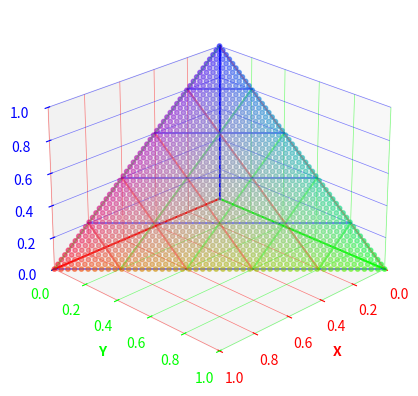

Python code for this plot:
import matplotlib.pyplot as plt
import numpy as np

fig = plt.figure()
ax = fig.add_subplot(projection='3d')

n = 50

xdir = np.linspace(0, 1.0, n)
ydir = np.linspace(0, 1.0, n)
zdir = np.linspace(0, 1.0, n)

# Plot direction vectors
ax.plot(xdir, 0, zs=0, zdir='z',c=(1,0,0))
ax.plot(0, ydir, zs=0, zdir='z',c=(0,1,0))
ax.plot(0, 0, zs=zdir, zdir='z',c=(0,0,1))

# Generate simplex points
X, Y = np.meshgrid(xdir, ydir)
Z = 1 - X - Y

mask = Z >= 0  # keep only valid simplex points
X = X[mask]
Y = Y[mask]
Z = Z[mask]

colors = np.vstack((X, Y, Z)).T
ax.scatter(X, Y, Z, s=10, alpha=0.5, c=colors**0.5)

ax.set_xlim(0, 1)
ax.set_ylim(0, 1)
ax.set_zlim(0, 1)

ax.set_xlabel('X', fontweight='bold', color=(1,0,0))
ax.set_ylabel('Y', fontweight='bold', color=(0,1,0))
ax.set_zlabel('Z', fontweight='bold', color=(0,0,1))

ax.tick_params(axis='x', colors=(1,0,0))
ax.tick_params(axis='y', colors=(0,1,0))
ax.tick_params(axis='z', colors=(0,0,1))

ax.xaxis.line.set_color((1,0,0,0.0))
ax.yaxis.line.set_color((0,1,0,0.0))
ax.zaxis.line.set_color((0,0,1,0.0))

ax.view_init(elev=25, azim=45, roll=0)

ax.xaxis._axinfo["grid"]['color'] = (1, 0, 0, 0.5)
ax.yaxis._axinfo["grid"]['color'] = (0, 1, 0, 0.5)
ax.zaxis._axinfo["grid"]['color'] = (0, 0, 1, 0.5)

ax.xaxis._axinfo["grid"]['linewidth'] = 0.5
ax.yaxis._axinfo["grid"]['linewidth'] = 0.5
ax.zaxis._axinfo["grid"]['linewidth'] = 0.5

for t in np.linspace(0, 1, 6):
  ax.plot([t, t],   [0, 1-t], [1-t, 0], color=(1,0,0,0.5))
  ax.plot([0, 1-t], [t, t],   [1-t, 0], color=(0,1,0,0.5))
  ax.plot([0, 1-t], [1-t, 0], [t, t],   color=(0,0,1,0.5))

plt.show()
